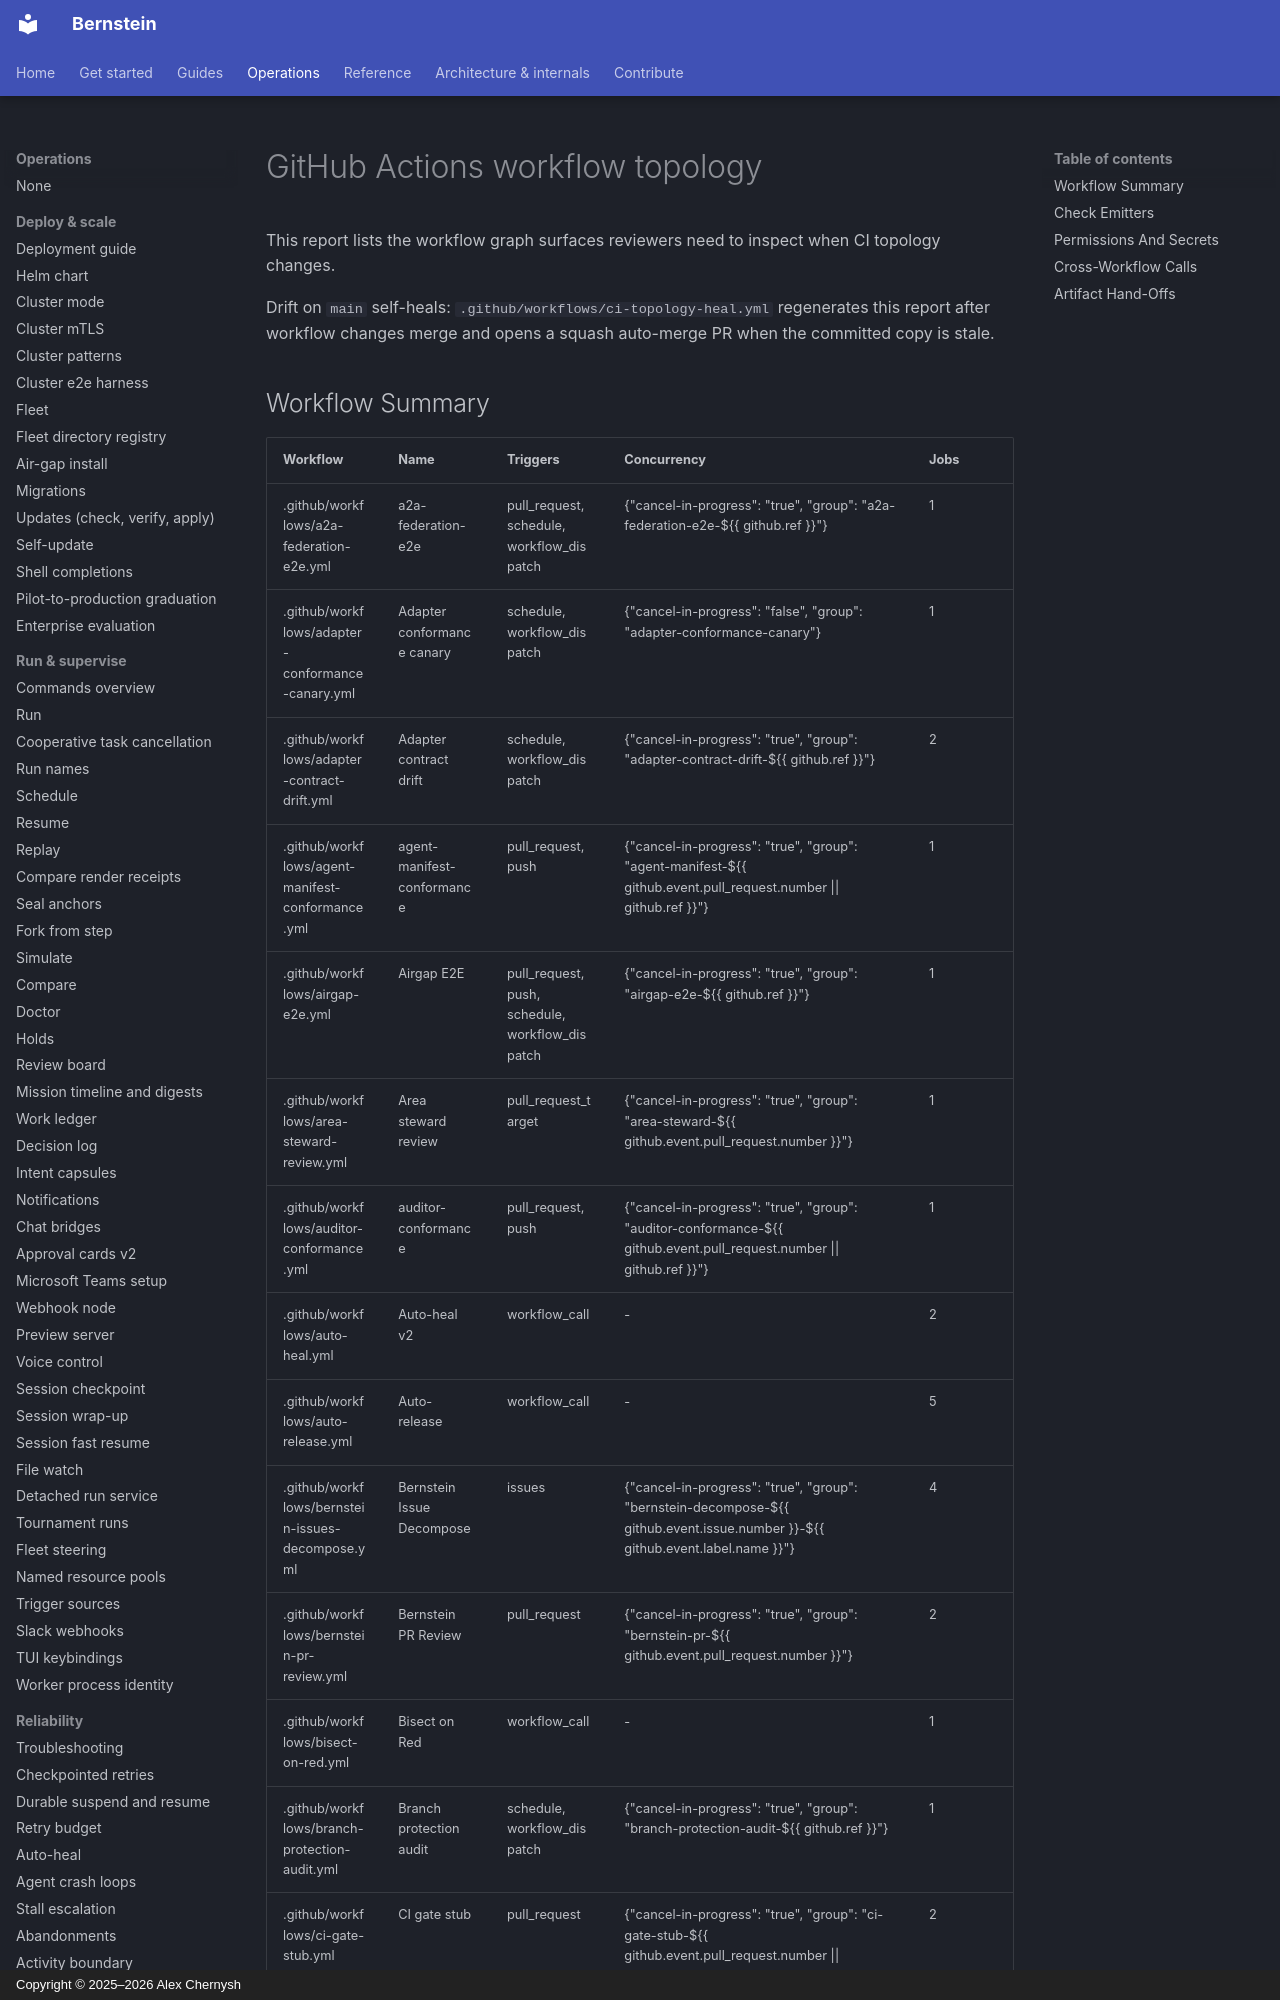

repository: sipyourdrink-ltd/bernstein · page: operations/ci-topology/index.html · generator: mkdocs · copyright: Copyright © 2025–2026 Alex Chernysh

# GitHub Actions workflow topology

<!-- AUTO-GENERATED: run `uv run python scripts/gen_workflow_topology.py --update` to refresh -->

This report lists the workflow graph surfaces reviewers need to inspect when CI topology changes.

Drift on `main` self-heals: `.github/workflows/ci-topology-heal.yml` regenerates this report
after workflow changes merge and opens a squash auto-merge PR when the committed copy is stale.
